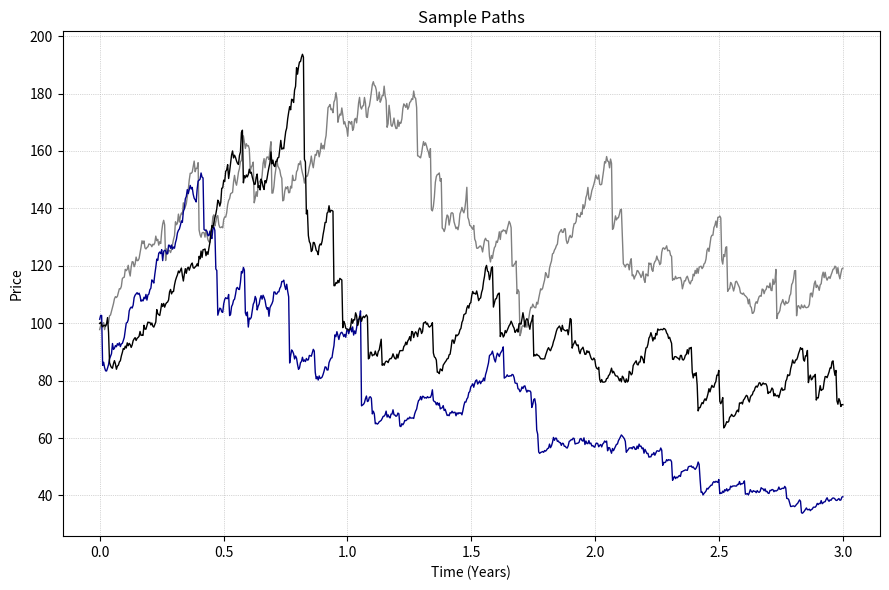
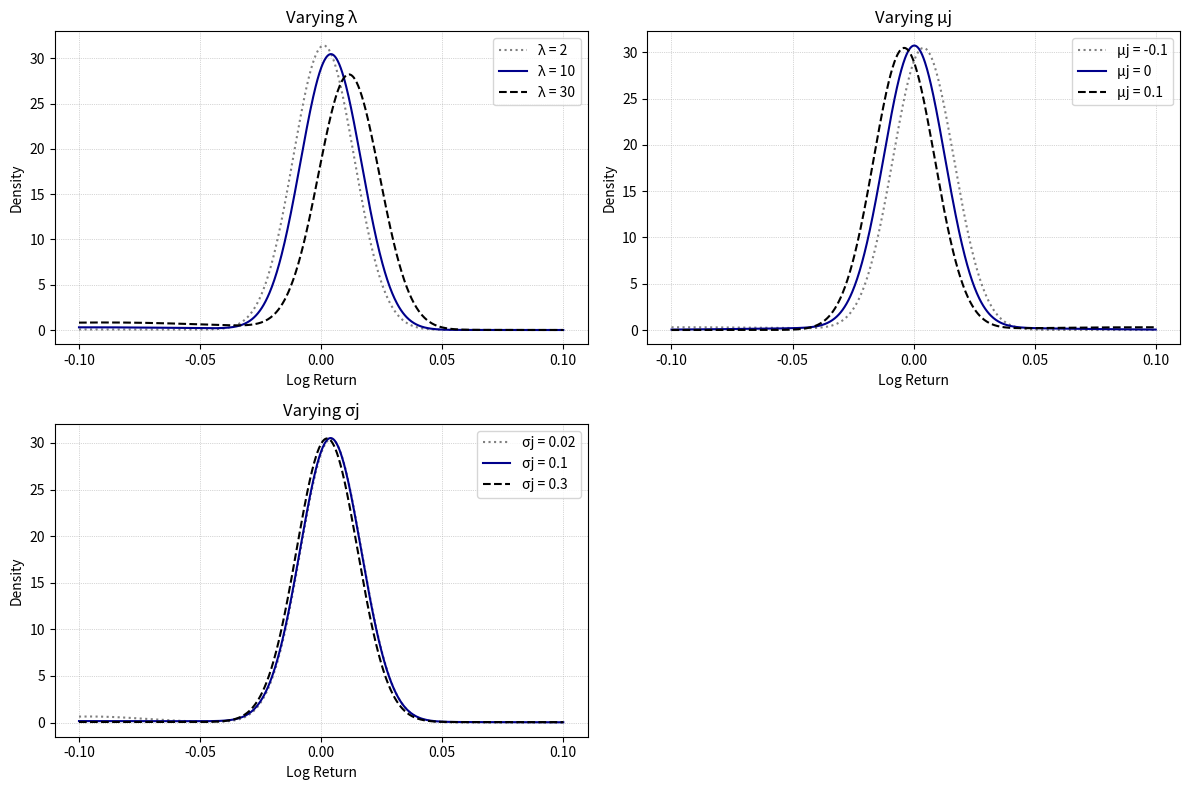

These figures' Python source, in order:
import numpy as np
import matplotlib.pyplot as plt
from matplotlib import cm
from math import factorial

def MJD_sim(T, dt, mu, sig, lam, muJ, sigJ):
    N = int(T / dt)
    dN_t = np.random.poisson(lam=lam * dt, size=N)
    Y_t = np.random.normal(loc=muJ, scale=sigJ, size=N)
    dJ_t = dN_t * Y_t
    k = np.exp(muJ + 0.5 * sigJ**2) - 1
    dW_t = np.random.normal(loc=0, scale=np.sqrt(dt), size=N)
    log_returns = (mu - 0.5 * sig**2 - lam * k) * dt + sig * dW_t + dJ_t
    return log_returns

def Merton_density(data, dt, mu, sig, lam, muJ, sigJ):
    density = 0
    k = np.exp(muJ + (sigJ**2) / 2) - 1 
    for n in range(20):
        mu_den = (mu - (sig**2) / 2 - lam * k) * dt + n * muJ
        var_den = (sig**2) * dt + (sigJ**2) * n
        var_den = np.maximum(var_den, 1e-30)
        norm_den = (1 / np.sqrt(2 * np.pi * var_den)) * np.exp(-((data - mu_den)**2) / (2 * var_den))
        poisson_den = np.exp(-lam * dt) * ((lam * dt)**n) / factorial(n)
        density += poisson_den * norm_den
    return np.maximum(density, 1e-30)

np.random.seed(3)

# Base parameters
T = 3
dt = 1/252
mu = 0.1
sig = 0.2
lam = 10
muJ = -0.1
sigJ = 0.05

# Sample path simulation
n_paths = 3
N_steps = int(T / dt)
time = np.linspace(0, T, N_steps)

# Colors
colors = [ "grey", "darkblue", "black"]
linestyles = [ ":", "-", "--"]

# --- Plot 1: Sample Paths ---
plt.figure(figsize=(9, 6))
for i in range(len(colors)):
    log_returns = MJD_sim(T, dt, mu, sig, lam, muJ, sigJ)
    S_t = 100 * np.exp(np.cumsum(log_returns))
    plt.plot(time, S_t, lw=1, color=colors[i])

plt.title("Sample Paths", fontsize=12)
plt.xlabel("Time (Years)", fontsize=10)
plt.ylabel("Price", fontsize=10)
plt.grid(True, linestyle=':', linewidth=0.5)
plt.tight_layout()
plt.show()

# x-axis for density plots
x = np.linspace(-0.1, 0.1, 1000)

# Parameters to vary
lambdas = [2, 10, 30]
muJs = [-0.1, 0, 0.1]
sigJs = [0.02, 0.1, 0.3]

# --- Plot 2: Densities in 2x2 layout (3 used) ---
fig, axs = plt.subplots(2, 2, figsize=(12, 8))

# Top Left: Varying λ
for i, lam_val in enumerate(lambdas):
    density = Merton_density(x, dt, mu, sig, lam_val, muJ, sigJ)
    axs[0, 0].plot(x, density, color=colors[i], label=f'λ = {lam_val}', linestyle=linestyles[i])
axs[0, 0].set_title("Varying λ")
axs[0, 0].set_xlabel("Log Return")
axs[0, 0].set_ylabel("Density")
axs[0, 0].legend()
axs[0, 0].grid(True, linestyle=':', linewidth=0.5)
axs[0, 0].set_xticks(np.arange(-0.1, 0.11, 0.05))

# Top Right: Varying μJ
for i, muJ_val in enumerate(muJs):
    density = Merton_density(x, dt, mu, sig, lam, muJ_val, sigJ)
    axs[0, 1].plot(x, density, color=colors[i], label=f'μj = {muJ_val}', linestyle=linestyles[i])
axs[0, 1].set_title("Varying μj")
axs[0, 1].set_xlabel("Log Return")
axs[0, 1].set_ylabel("Density")
axs[0, 1].legend()
axs[0, 1].grid(True, linestyle=':', linewidth=0.5)
axs[0, 1].set_xticks(np.arange(-0.1, 0.11, 0.05))

# Bottom Left: Varying σJ
for i, sigJ_val in enumerate(sigJs):
    density = Merton_density(x, dt, mu, sig, lam, muJ, sigJ_val)
    axs[1, 0].plot(x, density, color=colors[i], label=f'σj = {sigJ_val}', linestyle=linestyles[i])
axs[1, 0].set_title("Varying σj")
axs[1, 0].set_xlabel("Log Return")
axs[1, 0].set_ylabel("Density")
axs[1, 0].legend()
axs[1, 0].grid(True, linestyle=':', linewidth=0.5)
axs[1, 0].set_xticks(np.arange(-0.1, 0.11, 0.05))

# Hide bottom right (unused)
axs[1, 1].axis('off')

plt.tight_layout()
plt.show()
